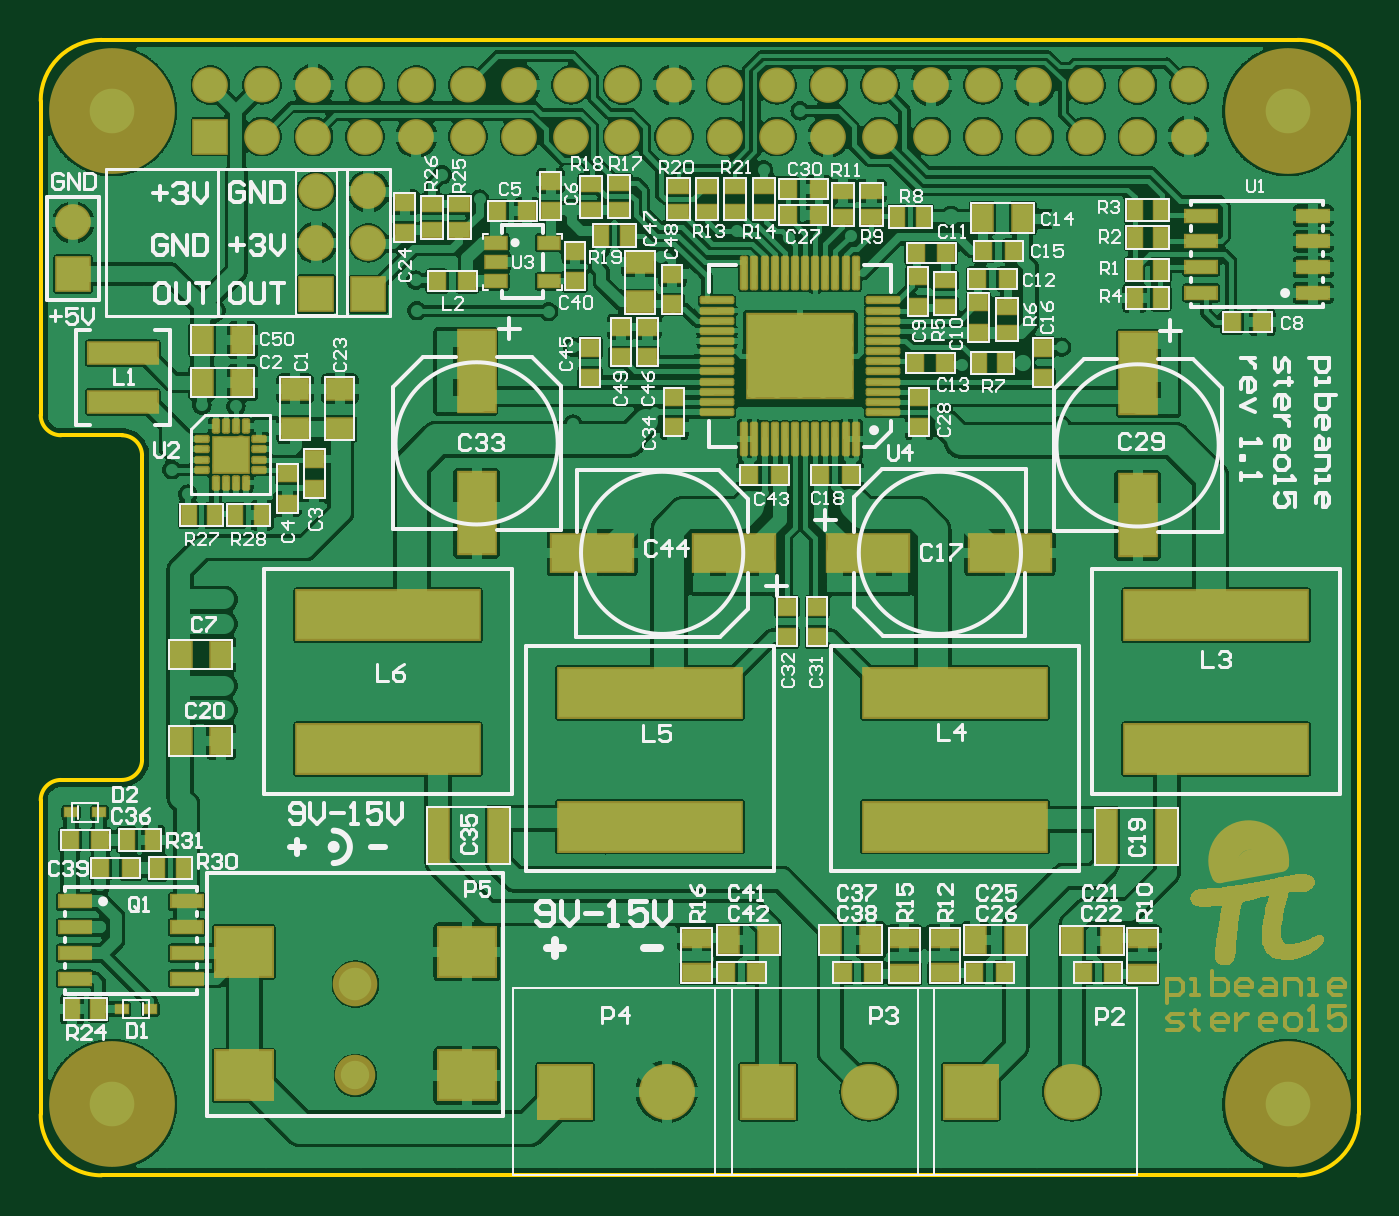
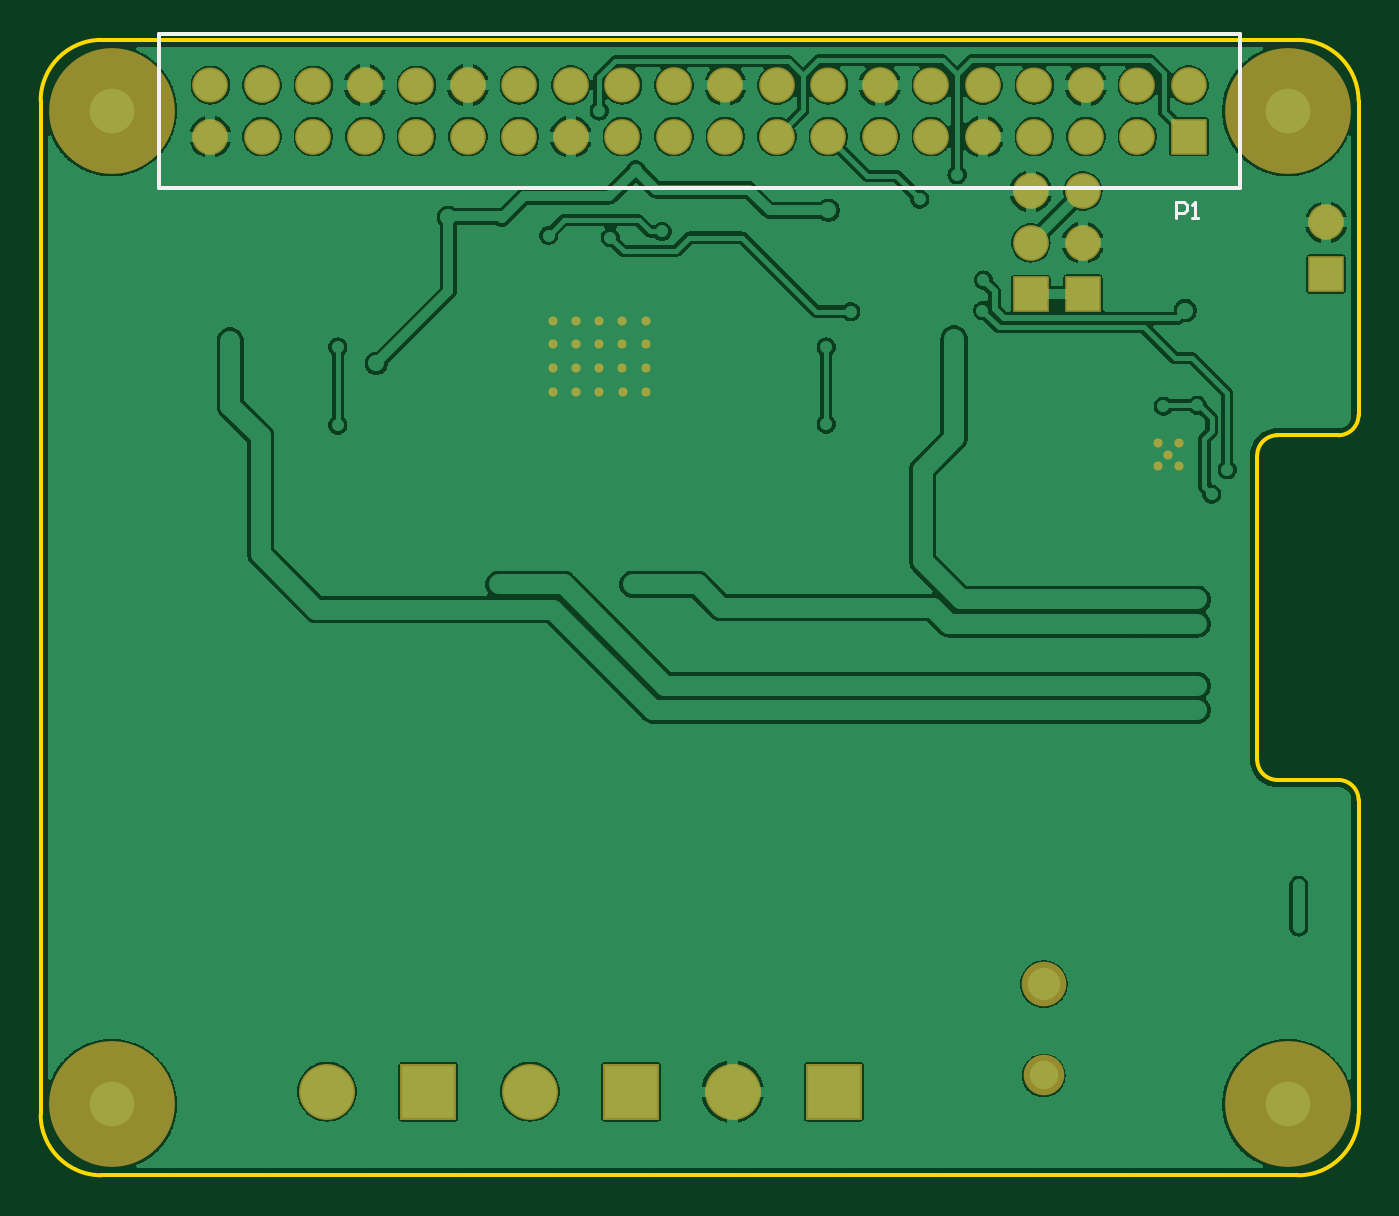
Circuit board: 8 layer files. Board 65.0 x 56.0 mm.
- bottom_copper: pibeanie.GBL (101460 bytes)
- bottom_silk: pibeanie.GBO (416 bytes)
- bottom_mask: pibeanie.GBS (1953 bytes)
- outline: pibeanie.GKO (747 bytes)
- top_copper: pibeanie.GTL (197838 bytes)
- top_silk: pibeanie.GTO (49566 bytes)
- paste: pibeanie.GTP (7214 bytes)
- top_mask: pibeanie.GTS (15244 bytes)

=== bottom_copper: pibeanie.GBL (101460 bytes, source omitted) ===
=== bottom_silk: pibeanie.GBO ===
G04 Layer_Color=32896*
%FSLAX44Y44*%
%MOMM*%
G71*
G01*
G75*
%ADD47C,0.2000*%
%ADD60C,0.2032*%
%ADD64C,0.1500*%
D47*
X591700Y486900D02*
Y563100D01*
D60*
X58300Y486900D02*
Y563100D01*
Y486900D02*
X591700D01*
X58300Y563100D02*
X591700D01*
D64*
X90000Y472000D02*
Y479997D01*
X86001D01*
X84668Y478665D01*
Y475999D01*
X86001Y474666D01*
X90000D01*
X82003Y472000D02*
X79337D01*
X80670D01*
Y479997D01*
X82003Y478665D01*
M02*

=== bottom_mask: pibeanie.GBS ===
G04 Layer_Color=16711935*
%FSLAX44Y44*%
%MOMM*%
G71*
G01*
G75*
%ADD111C,2.2000*%
%ADD112C,2.0000*%
%ADD113C,1.7600*%
%ADD114R,1.7600X1.7600*%
%ADD115O,1.7600X1.7200*%
%ADD116R,1.7600X1.7600*%
%ADD117C,6.2000*%
%ADD118C,2.7600*%
%ADD119R,2.7600X2.7600*%
%ADD120C,0.4500*%
%ADD122C,0.4500*%
D111*
X155250Y94250D02*
D03*
D112*
Y49250D02*
D03*
D113*
X566300Y512300D02*
D03*
X540900D02*
D03*
X515500D02*
D03*
X490100D02*
D03*
X464700D02*
D03*
X413900D02*
D03*
X439300D02*
D03*
X363100D02*
D03*
X388500D02*
D03*
X312300D02*
D03*
X337700D02*
D03*
X261500D02*
D03*
X286900D02*
D03*
X210700D02*
D03*
X236100D02*
D03*
X159900D02*
D03*
X185300D02*
D03*
X134500D02*
D03*
X109100D02*
D03*
X134500Y537700D02*
D03*
X83700D02*
D03*
X185300D02*
D03*
X236100D02*
D03*
X286900D02*
D03*
X337700D02*
D03*
X388500D02*
D03*
X439300D02*
D03*
X490100D02*
D03*
X540900D02*
D03*
X16000Y470000D02*
D03*
X161650Y485300D02*
D03*
Y459900D02*
D03*
X136000Y485400D02*
D03*
Y460000D02*
D03*
D114*
X83700Y512300D02*
D03*
D115*
X109100Y537700D02*
D03*
X159900D02*
D03*
X210700D02*
D03*
X261500D02*
D03*
X312300D02*
D03*
X363100D02*
D03*
X413900D02*
D03*
X464700D02*
D03*
X515500D02*
D03*
X566300D02*
D03*
D116*
X16000Y444600D02*
D03*
X161650Y434500D02*
D03*
X136000Y434600D02*
D03*
D117*
X615000Y35000D02*
D03*
X35000D02*
D03*
X615000Y525000D02*
D03*
X35000D02*
D03*
D118*
X308750Y41250D02*
D03*
X408750D02*
D03*
X508750D02*
D03*
D119*
X258750D02*
D03*
X358750D02*
D03*
X458750D02*
D03*
D120*
X351500Y386500D02*
D03*
X363000D02*
D03*
X374500D02*
D03*
X397500D02*
D03*
X386100Y421500D02*
D03*
X374600D02*
D03*
X363100D02*
D03*
X351600D02*
D03*
X397500Y409833D02*
D03*
X386100D02*
D03*
X374600D02*
D03*
X363100D02*
D03*
X351600D02*
D03*
X397500Y398167D02*
D03*
X386100D02*
D03*
X374600D02*
D03*
X363100D02*
D03*
X351600D02*
D03*
X397500Y421500D02*
D03*
X386000Y386500D02*
D03*
X88500Y361000D02*
D03*
D122*
Y350000D02*
D03*
X99000Y361000D02*
D03*
Y350000D02*
D03*
X93750Y355500D02*
D03*
M02*

=== outline: pibeanie.GKO ===
G04 Layer_Color=16711935*
%FSLAX44Y44*%
%MOMM*%
G71*
G01*
G75*
%ADD47C,0.2000*%
D47*
X0Y30000D02*
G03*
X30000Y0I30000J0D01*
G01*
X620000D02*
G03*
X650000Y30000I0J30000D01*
G01*
Y530000D02*
G03*
X620000Y560000I-30000J0D01*
G01*
X30000D02*
G03*
X0Y530000I0J-30000D01*
G01*
X0Y375000D02*
G03*
X10000Y365000I10000J0D01*
G01*
X50000Y355000D02*
G03*
X40000Y365000I-10000J0D01*
G01*
Y195000D02*
G03*
X50000Y205000I0J10000D01*
G01*
X10000Y195000D02*
G03*
X0Y185000I0J-10000D01*
G01*
X30000Y0D02*
X620000D01*
X650000Y30000D02*
Y530000D01*
X30000Y560000D02*
X620000D01*
X0Y375000D02*
Y530000D01*
Y375000D02*
X0D01*
X10000Y365000D02*
X40000D01*
Y365000D02*
Y365000D01*
X50000Y205000D02*
Y355000D01*
X10000Y195000D02*
X40000D01*
X0Y30000D02*
Y185000D01*
M02*

=== top_copper: pibeanie.GTL (197838 bytes, source omitted) ===
=== top_silk: pibeanie.GTO (49566 bytes, source omitted) ===
=== paste: pibeanie.GTP (7214 bytes, source omitted) ===
=== top_mask: pibeanie.GTS (15244 bytes, source omitted) ===
